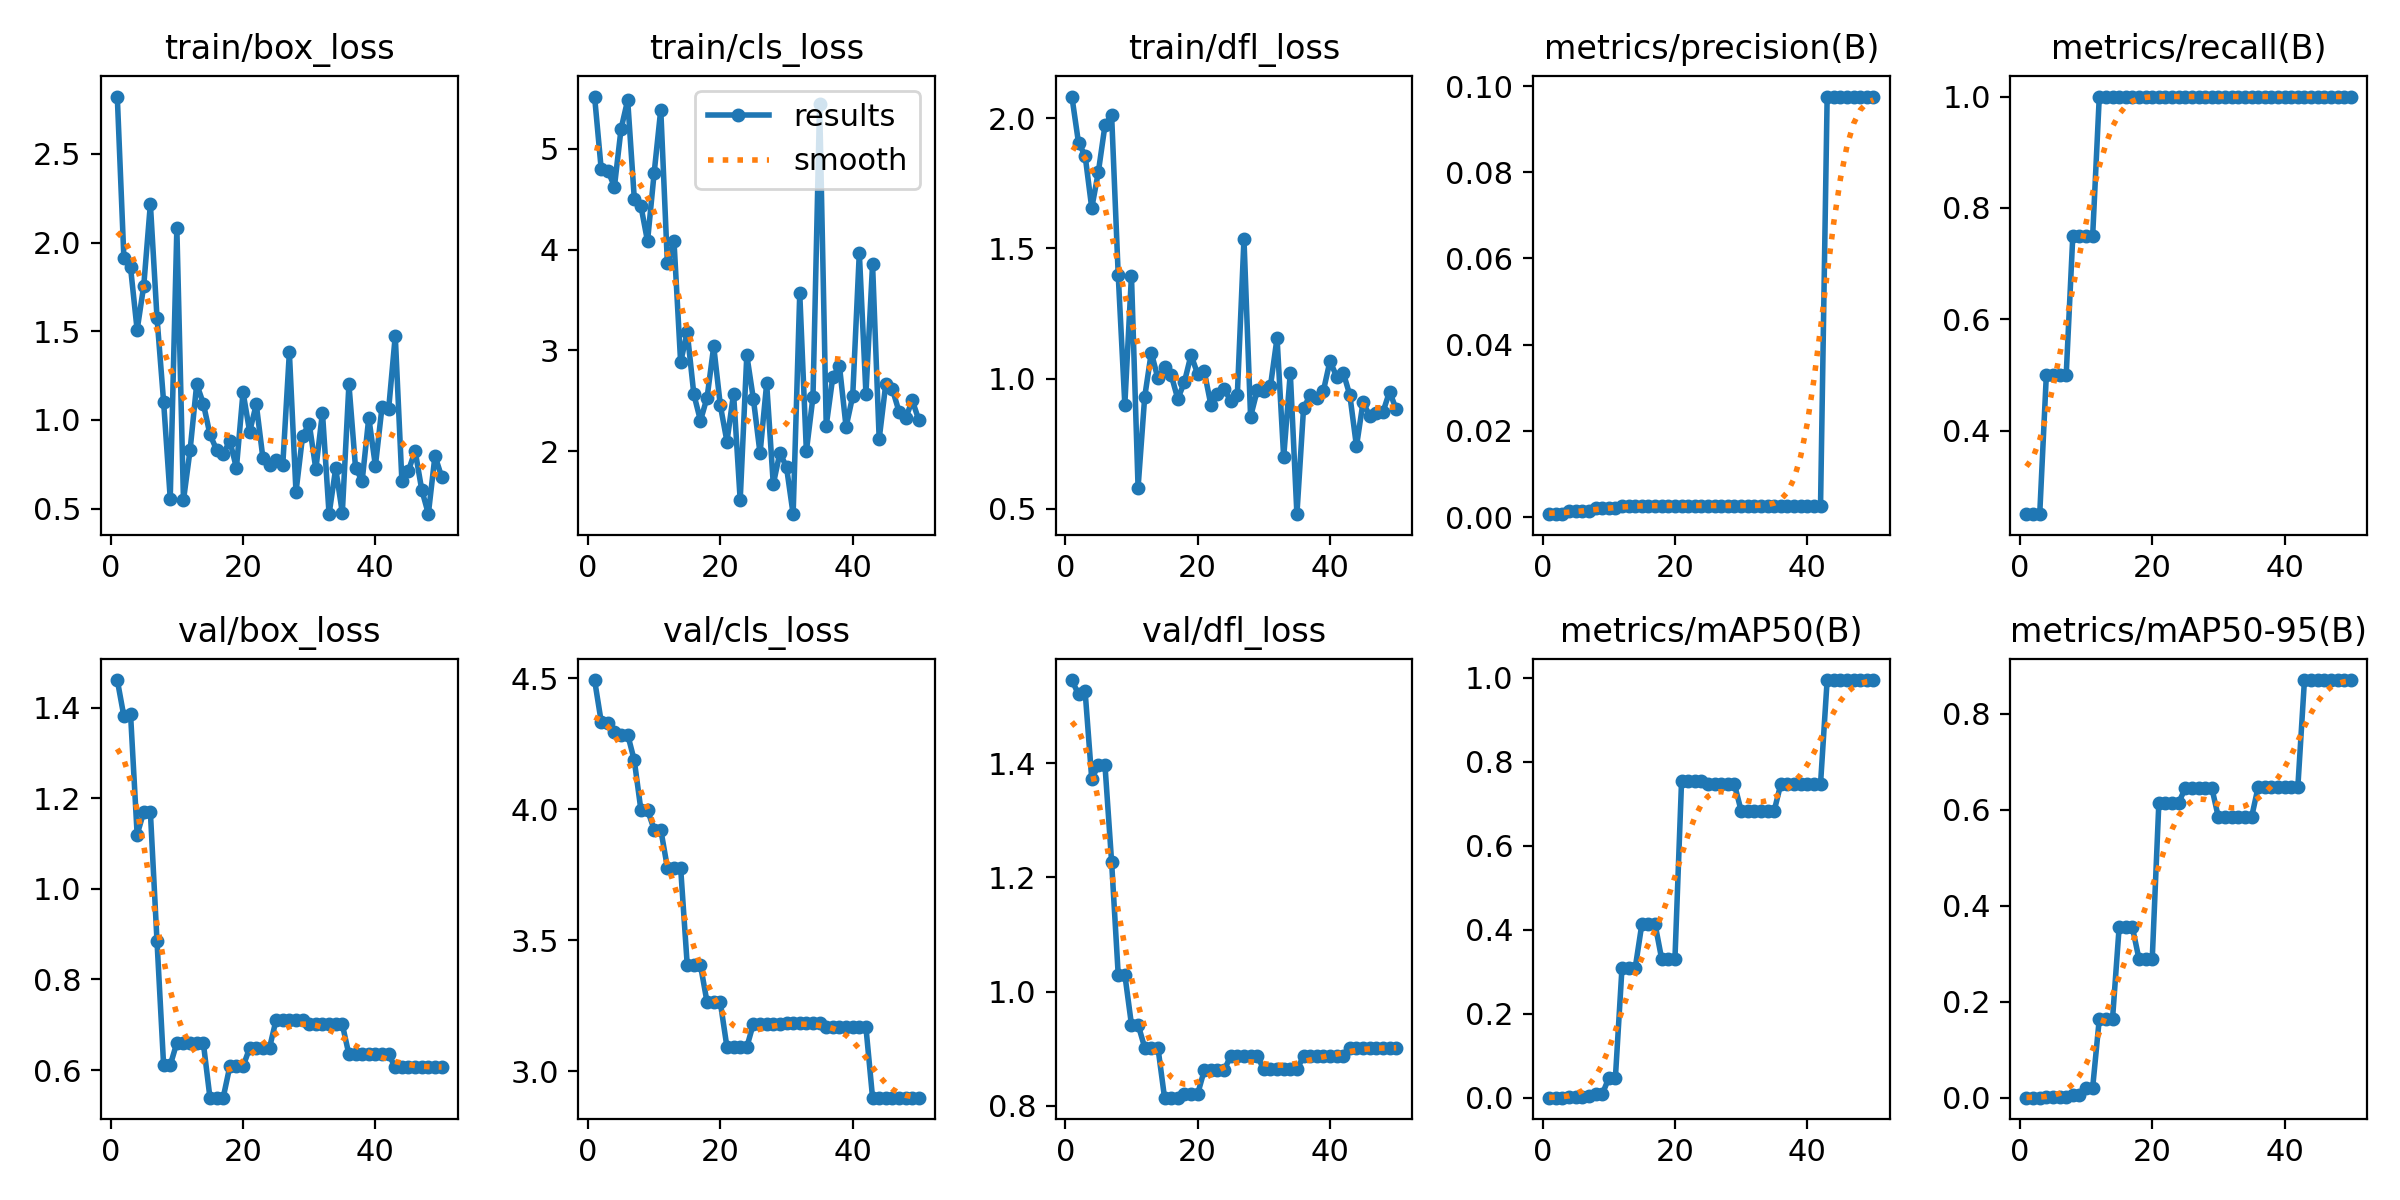

The file beside this chart, header and first rows:
epoch, time, train/box_loss, train/cls_loss, train/dfl_loss, metrics/precision(B), metrics/recall(B), metrics/mAP50(B), metrics/mAP50-95(B), val/box_loss, val/cls_loss, val/dfl_loss, lr/pg0, lr/pg1, lr/pg2
1, 8.613, 2.824, 5.52, 2.084, 0.00067, 0.25, 0.00053, 0.00026, 1.461, 4.494, 1.546, 2e-05, 2e-05, 2e-05
2, 9.088, 1.911, 4.8, 1.906, 0.00067, 0.25, 0.00052, 0.00021, 1.38, 4.335, 1.521, 5.8812e-05, 5.8812e-05, 5.8812e-05
3, 9.415, 1.861, 4.785, 1.857, 0.00067, 0.25, 0.00051, 0.00038, 1.387, 4.331, 1.526, 9.604e-05, 9.604e-05, 9.604e-05
4, 9.928, 1.507, 4.626, 1.655, 0.00133, 0.5, 0.00119, 0.00081, 1.12, 4.297, 1.373, 0.0001317, 0.0001317, 0.0001317
5, 10.45, 1.757, 5.199, 1.794, 0.00133, 0.5, 0.00114, 0.00073, 1.169, 4.286, 1.397, 0.0001657, 0.0001657, 0.0001657
6, 10.78, 2.218, 5.485, 1.973, 0.00133, 0.5, 0.00114, 0.00073, 1.169, 4.286, 1.397, 0.0001982, 0.0001982, 0.0001982
7, 11.11, 1.577, 4.507, 2.014, 0.00133, 0.5, 0.00557, 0.0025, 0.8848, 4.187, 1.228, 0.0002291, 0.0002291, 0.0002291
8, 11.62, 1.101, 4.433, 1.399, 0.002, 0.75, 0.00819, 0.00523, 0.6106, 3.997, 1.03, 0.0002584, 0.0002584, 0.0002584
9, 12.13, 0.5565, 4.083, 0.9003, 0.002, 0.75, 0.00819, 0.00523, 0.6106, 3.997, 1.03, 0.0002861, 0.0002861, 0.0002861
10, 12.67, 2.081, 4.762, 1.396, 0.002, 0.75, 0.04698, 0.02124, 0.6601, 3.923, 0.9421, 0.0003123, 0.0003123, 0.0003123
11, 13.18, 0.5467, 5.391, 0.5815, 0.002, 0.75, 0.04698, 0.02124, 0.6601, 3.923, 0.9421, 0.0003368, 0.0003368, 0.0003368
12, 13.71, 0.8297, 3.863, 0.9295, 0.00267, 1, 0.3095, 0.1642, 0.6601, 3.777, 0.9018, 0.0003598, 0.0003598, 0.0003598
13, 14.2, 1.202, 4.081, 1.1, 0.00267, 1, 0.3095, 0.1642, 0.6601, 3.777, 0.9018, 0.0003812, 0.0003812, 0.0003812
14, 14.71, 1.092, 2.884, 1.001, 0.00267, 1, 0.3095, 0.1642, 0.6601, 3.777, 0.9018, 0.000401, 0.000401, 0.000401
15, 15.22, 0.9182, 3.18, 1.043, 0.00267, 1, 0.4137, 0.3555, 0.539, 3.405, 0.8139, 0.0004192, 0.0004192, 0.0004192
16, 15.74, 0.8318, 2.563, 1.014, 0.00267, 1, 0.4137, 0.3555, 0.539, 3.405, 0.8139, 0.0004359, 0.0004359, 0.0004359
17, 20.12, 0.8054, 2.302, 0.922, 0.00267, 1, 0.4137, 0.3555, 0.539, 3.405, 0.8139, 0.0004509, 0.0004509, 0.0004509
18, 20.62, 0.8826, 2.532, 0.9866, 0.00267, 1, 0.3305, 0.289, 0.6079, 3.262, 0.8201, 0.0004644, 0.0004644, 0.0004644
19, 20.96, 0.729, 3.04, 1.091, 0.00267, 1, 0.3305, 0.289, 0.6079, 3.262, 0.8201, 0.0004763, 0.0004763, 0.0004763
20, 21.28, 1.157, 2.453, 1.018, 0.00267, 1, 0.3305, 0.289, 0.6079, 3.262, 0.8201, 0.0004866, 0.0004866, 0.0004866
21, 21.62, 0.933, 2.095, 1.028, 0.00267, 1, 0.7541, 0.6147, 0.6486, 3.091, 0.8618, 0.0004953, 0.0004953, 0.0004953
22, 22.14, 1.088, 2.571, 0.8992, 0.00267, 1, 0.7541, 0.6147, 0.6486, 3.091, 0.8618, 0.0005024, 0.0005024, 0.0005024
23, 22.65, 0.785, 1.513, 0.9416, 0.00267, 1, 0.7541, 0.6147, 0.6486, 3.091, 0.8618, 0.000508, 0.000508, 0.000508
24, 23.17, 0.7438, 2.952, 0.9602, 0.00267, 1, 0.7541, 0.6147, 0.6486, 3.091, 0.8618, 0.0005119, 0.0005119, 0.0005119
25, 23.84, 0.771, 2.514, 0.9148, 0.00267, 1, 0.7463, 0.646, 0.7111, 3.181, 0.8872, 0.0005143, 0.0005143, 0.0005143
26, 24.35, 0.7432, 1.978, 0.9384, 0.00267, 1, 0.7463, 0.646, 0.7111, 3.181, 0.8872, 0.0005151, 0.0005151, 0.0005151
27, 24.88, 1.381, 2.671, 1.536, 0.00267, 1, 0.7463, 0.646, 0.7111, 3.181, 0.8872, 0.0005143, 0.0005143, 0.0005143
28, 25.4, 0.5933, 1.671, 0.8537, 0.00267, 1, 0.7463, 0.646, 0.7111, 3.181, 0.8872, 0.0005119, 0.0005119, 0.0005119
29, 27.12, 0.9096, 1.984, 0.9544, 0.00267, 1, 0.7463, 0.646, 0.7111, 3.181, 0.8872, 0.000508, 0.000508, 0.000508
30, 27.65, 0.979, 1.839, 0.9524, 0.00267, 1, 0.6838, 0.5841, 0.7006, 3.182, 0.8634, 0.0005024, 0.0005024, 0.0005024
31, 27.98, 0.7221, 1.374, 0.9708, 0.00267, 1, 0.6838, 0.5841, 0.7006, 3.182, 0.8634, 0.0004953, 0.0004953, 0.0004953
32, 28.3, 1.041, 3.567, 1.156, 0.00267, 1, 0.6838, 0.5841, 0.7006, 3.182, 0.8634, 0.0004866, 0.0004866, 0.0004866
33, 32.66, 0.4682, 1.999, 0.6975, 0.00267, 1, 0.6838, 0.5841, 0.7006, 3.182, 0.8634, 0.0004763, 0.0004763, 0.0004763
34, 33.04, 0.7264, 2.539, 1.022, 0.00267, 1, 0.6838, 0.5841, 0.7006, 3.182, 0.8634, 0.0004644, 0.0004644, 0.0004644
35, 33.37, 0.4751, 5.448, 0.4792, 0.00267, 1, 0.6838, 0.5841, 0.7006, 3.182, 0.8634, 0.000451, 0.000451, 0.000451
36, 33.72, 1.201, 2.253, 0.8854, 0.00267, 1, 0.7478, 0.6475, 0.6343, 3.167, 0.8864, 0.0004359, 0.0004359, 0.0004359
37, 34.53, 0.7289, 2.738, 0.9374, 0.00267, 1, 0.7478, 0.6475, 0.6343, 3.167, 0.8864, 0.0004193, 0.0004193, 0.0004193
38, 35.05, 0.656, 2.844, 0.9247, 0.00267, 1, 0.7478, 0.6475, 0.6343, 3.167, 0.8864, 0.0004011, 0.0004011, 0.0004011
39, 35.58, 1.013, 2.24, 0.9529, 0.00267, 1, 0.7478, 0.6475, 0.6343, 3.167, 0.8864, 0.0003813, 0.0003813, 0.0003813
40, 36.09, 0.7406, 2.546, 1.068, 0.00267, 1, 0.7478, 0.6475, 0.6343, 3.167, 0.8864, 0.0003599, 0.0003599, 0.0003599
41, 48.77, 1.073, 3.97, 1.008, 0.00267, 1, 0.7478, 0.6475, 0.6343, 3.167, 0.8864, 0.000337, 0.000337, 0.000337
42, 49.29, 1.06, 2.569, 1.023, 0.00267, 1, 0.7478, 0.6475, 0.6343, 3.167, 0.8864, 0.0003124, 0.0003124, 0.0003124
43, 49.81, 1.474, 3.855, 0.9362, 0.09758, 1, 0.995, 0.8705, 0.6064, 2.898, 0.9014, 0.0002863, 0.0002863, 0.0002863
44, 50.32, 0.6575, 2.12, 0.7399, 0.09758, 1, 0.995, 0.8705, 0.6064, 2.898, 0.9014, 0.0002586, 0.0002586, 0.0002586
45, 51.47, 0.7138, 2.668, 0.9106, 0.09758, 1, 0.995, 0.8705, 0.6064, 2.898, 0.9014, 0.0002293, 0.0002293, 0.0002293
46, 54.21, 0.8256, 2.614, 0.8549, 0.09758, 1, 0.995, 0.8705, 0.6064, 2.898, 0.9014, 0.0001984, 0.0001984, 0.0001984
47, 54.74, 0.606, 2.392, 0.8682, 0.09758, 1, 0.995, 0.8705, 0.6064, 2.898, 0.9014, 0.0001659, 0.0001659, 0.0001659
48, 55.26, 0.4699, 2.325, 0.8713, 0.09758, 1, 0.995, 0.8705, 0.6064, 2.898, 0.9014, 0.0001319, 0.0001319, 0.0001319
49, 56.48, 0.797, 2.505, 0.95, 0.09758, 1, 0.995, 0.8705, 0.6064, 2.898, 0.9014, 9.6224e-05, 9.6224e-05, 9.6224e-05
50, 57, 0.6804, 2.306, 0.8822, 0.09758, 1, 0.995, 0.8705, 0.6064, 2.898, 0.9014, 5.9004e-05, 5.9004e-05, 5.9004e-05
